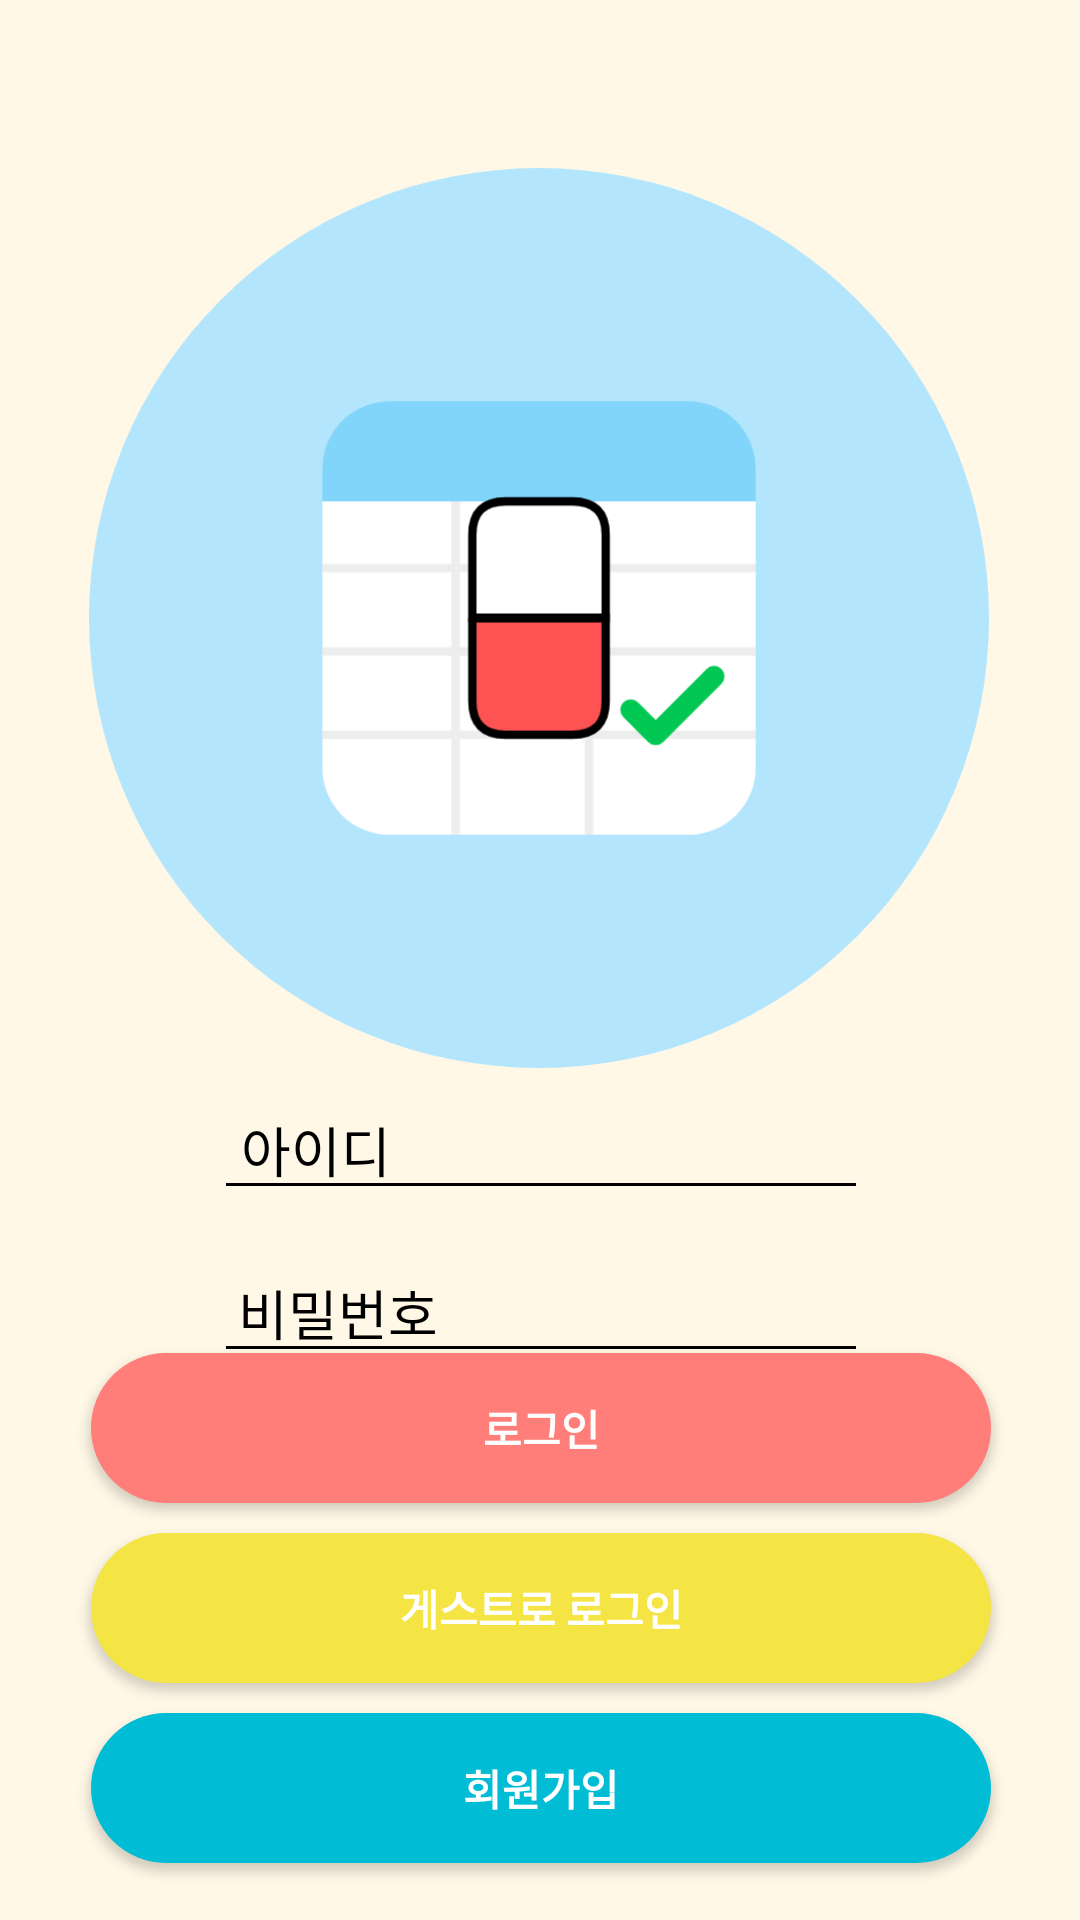

Reconstruct the res/layout file that produces this screen, plus the resources it refers to.
<!-- AndroidManifest.xml: application theme AppTheme -->
<!-- res/layout/activity_main.xml -->
<?xml version="1.0" encoding="utf-8"?>
<androidx.constraintlayout.widget.ConstraintLayout xmlns:android="http://schemas.android.com/apk/res/android"
    xmlns:app="http://schemas.android.com/apk/res-auto"
    xmlns:tools="http://schemas.android.com/tools"
    android:layout_width="match_parent"
    android:layout_height="match_parent"
    android:background="#FFF8E7"
    tools:context=".MainActivity">

    <LinearLayout
        android:id="@+id/linearLayout3"
        android:layout_width="418dp"
        android:layout_height="175dp"
        android:layout_marginTop="360dp"
        android:orientation="vertical"
        android:paddingLeft="100dp"
        android:paddingRight="100dp"
        app:layout_constraintEnd_toEndOf="parent"
        app:layout_constraintStart_toStartOf="parent"
        app:layout_constraintTop_toTopOf="parent">

        <EditText
            android:id="@+id/editTextId"
            android:layout_width="match_parent"
            android:layout_height="wrap_content"
            android:layout_gravity="center"
            android:backgroundTint="#000000"
            android:ems="10"
            android:hint="아이디"
            android:inputType="text"
            android:paddingLeft="9dp"
            android:textColor="#000000"
            android:textColorHint="#000000"
            app:layout_constraintEnd_toEndOf="parent"
            app:layout_constraintStart_toStartOf="parent"
            app:layout_constraintTop_toTopOf="parent" />

        <EditText
            android:id="@+id/editTextPassword"
            android:layout_width="match_parent"
            android:layout_height="wrap_content"
            android:layout_gravity="center"
            android:layout_marginTop="11dp"
            android:layout_marginBottom="70dp"
            android:backgroundTint="#000000"
            android:ems="10"
            android:hint="비밀번호"
            android:inputType="textPassword"
            android:paddingLeft="8dp"
            android:textColor="#000000"
            android:textColorHint="#000000"
            app:layout_constraintBottom_toTopOf="@+id/btnLogin"
            app:layout_constraintEnd_toEndOf="parent"
            app:layout_constraintHorizontal_bias="1.0"
            app:layout_constraintStart_toStartOf="parent"
            app:layout_constraintTop_toBottomOf="@+id/editTextId" />

        <CheckBox
            android:id="@+id/checkBoxAutoLogin"
            android:layout_width="wrap_content"
            android:layout_height="wrap_content"
            android:layout_marginTop="-60dp"
            android:layout_marginBottom="40dp"
            android:text="로그인 유지"
            android:textColor="#000000" />
    </LinearLayout>

    <LinearLayout
        android:id="@+id/linearLayout2"
        android:layout_width="415dp"
        android:layout_height="188dp"
        android:layout_marginBottom="10dp"
        android:gravity="center"
        android:orientation="vertical"
        app:layout_constraintBottom_toBottomOf="parent"
        app:layout_constraintEnd_toEndOf="parent"
        app:layout_constraintStart_toStartOf="parent">

        <Button
            android:id="@+id/btnLogin"
            android:layout_width="300dp"
            android:layout_height="50dp"
            android:layout_marginBottom="10dp"
            android:background="@drawable/button_background_login"
            android:elevation="4dp"
            android:fontFamily="sans-serif-medium"
            android:text="로그인"
            android:textColor="#FFFFFF"
            android:textStyle="bold" />

        <Button
            android:id="@+id/btnGuestLogin"
            android:layout_width="300dp"
            android:layout_height="50dp"
            android:layout_marginBottom="10dp"
            android:background="@drawable/button_background_guest"
            android:elevation="4dp"
            android:fontFamily="sans-serif-medium"
            android:text="게스트로 로그인"
            android:textColor="#FFFFFF"
            android:textStyle="bold" />

        <Button
            android:id="@+id/btnRegister"
            android:layout_width="300dp"
            android:layout_height="50dp"
            android:background="@drawable/button_background_register"
            android:elevation="4dp"
            android:fontFamily="sans-serif-medium"
            android:text="회원가입"
            android:textColor="#FFFFFF"
            android:textStyle="bold" />

    </LinearLayout>

    <ImageView
        android:id="@+id/imageView"
        android:layout_width="300dp"
        android:layout_height="300dp"
        android:layout_marginTop="56dp"
        android:src="@drawable/ic_launcher_foreground"
        app:layout_constraintEnd_toEndOf="parent"
        app:layout_constraintHorizontal_bias="0.495"
        app:layout_constraintStart_toStartOf="parent"
        app:layout_constraintTop_toTopOf="parent" />

</androidx.constraintlayout.widget.ConstraintLayout>
<!-- resources referenced by this layout -->
<resources>
  <!-- drawable button_background_guest (drawable) -->
  <shape xmlns:android="http://schemas.android.com/apk/res/android">
      <solid android:color="#F4E545" />
      <corners android:radius="25dp" />
  </shape>
  <!-- drawable button_background_login (drawable) -->
  <shape xmlns:android="http://schemas.android.com/apk/res/android">
      <solid android:color="#FF7E79" />
      <corners android:radius="25dp" />
  </shape>
  <!-- drawable button_background_register (drawable) -->
  <shape xmlns:android="http://schemas.android.com/apk/res/android">
      <solid android:color="#00BCD4" />
      <corners android:radius="25dp" />
  </shape>
  <!-- drawable ic_launcher_foreground (drawable) -->
  <vector xmlns:android="http://schemas.android.com/apk/res/android"
      android:width="108dp"
      android:height="108dp"
      android:viewportWidth="108"
      android:viewportHeight="108">
  
      
      <path
          android:fillColor="#B3E5FC"
          android:pathData="M54,0 A54,54 0 0,1 54,108 A54,54 0 0,1 54,0"/>
  
      
      <path
          android:fillColor="#FFFFFF"
          android:pathData="M36,28 L72,28 A8,8 0 0,1 80,36 L80,72 A8,8 0 0,1 72,80 L36,80 A8,8 0 0,1 28,72 L28,36 A8,8 0 0,1 36,28"/>
  
      
      <path
          android:fillColor="#81D4FA"
          android:pathData="M36,28 L72,28 A8,8 0 0,1 80,36 L80,40 L28,40 L28,36 A8,8 0 0,1 36,28"/>
  
      
      <path
          android:strokeColor="#EDEDED"
          android:strokeWidth="1"
          android:pathData="M28,48 L80,48 M28,58 L80,58 M28,68 L80,68 M44,40 L44,80 M60,40 L60,80"/>
  
      
      <path
          android:fillColor="#FFFFFF"
          android:strokeColor="#000000"
          android:strokeWidth="1"
          android:pathData="M50,40 L58,40 Q62,40 62,44 L62,54 L46,54 L46,44 Q46,40 50,40"/>
  
      
      <path
          android:fillColor="#FF5252"
          android:strokeColor="#000000"
          android:strokeWidth="1"
          android:pathData="M46,54 L62,54 L62,64 Q62,68 58,68 L50,68 Q46,68 46,64 L46,54"/>
  
      
      <path
          android:strokeColor="#000000"
          android:strokeWidth="1"
          android:pathData="M46,54 L62,54"/>
  
      
      <path
          android:strokeColor="#00C853"
          android:strokeWidth="2.5"
          android:strokeLineCap="round"
          android:strokeLineJoin="round"
          android:pathData="M65,65 L68,68 L75,61"/>
  
  </vector>
  <style name="AppTheme" parent="Theme.AppCompat.Light.NoActionBar"> 
          
          <item name="android:windowBackground">#F3D1A5</item>
  
          
          <item name="android:textColorPrimary">#000000</item> 
          <item name="android:textColorSecondary">#333333</item> 
      </style>
</resources>
